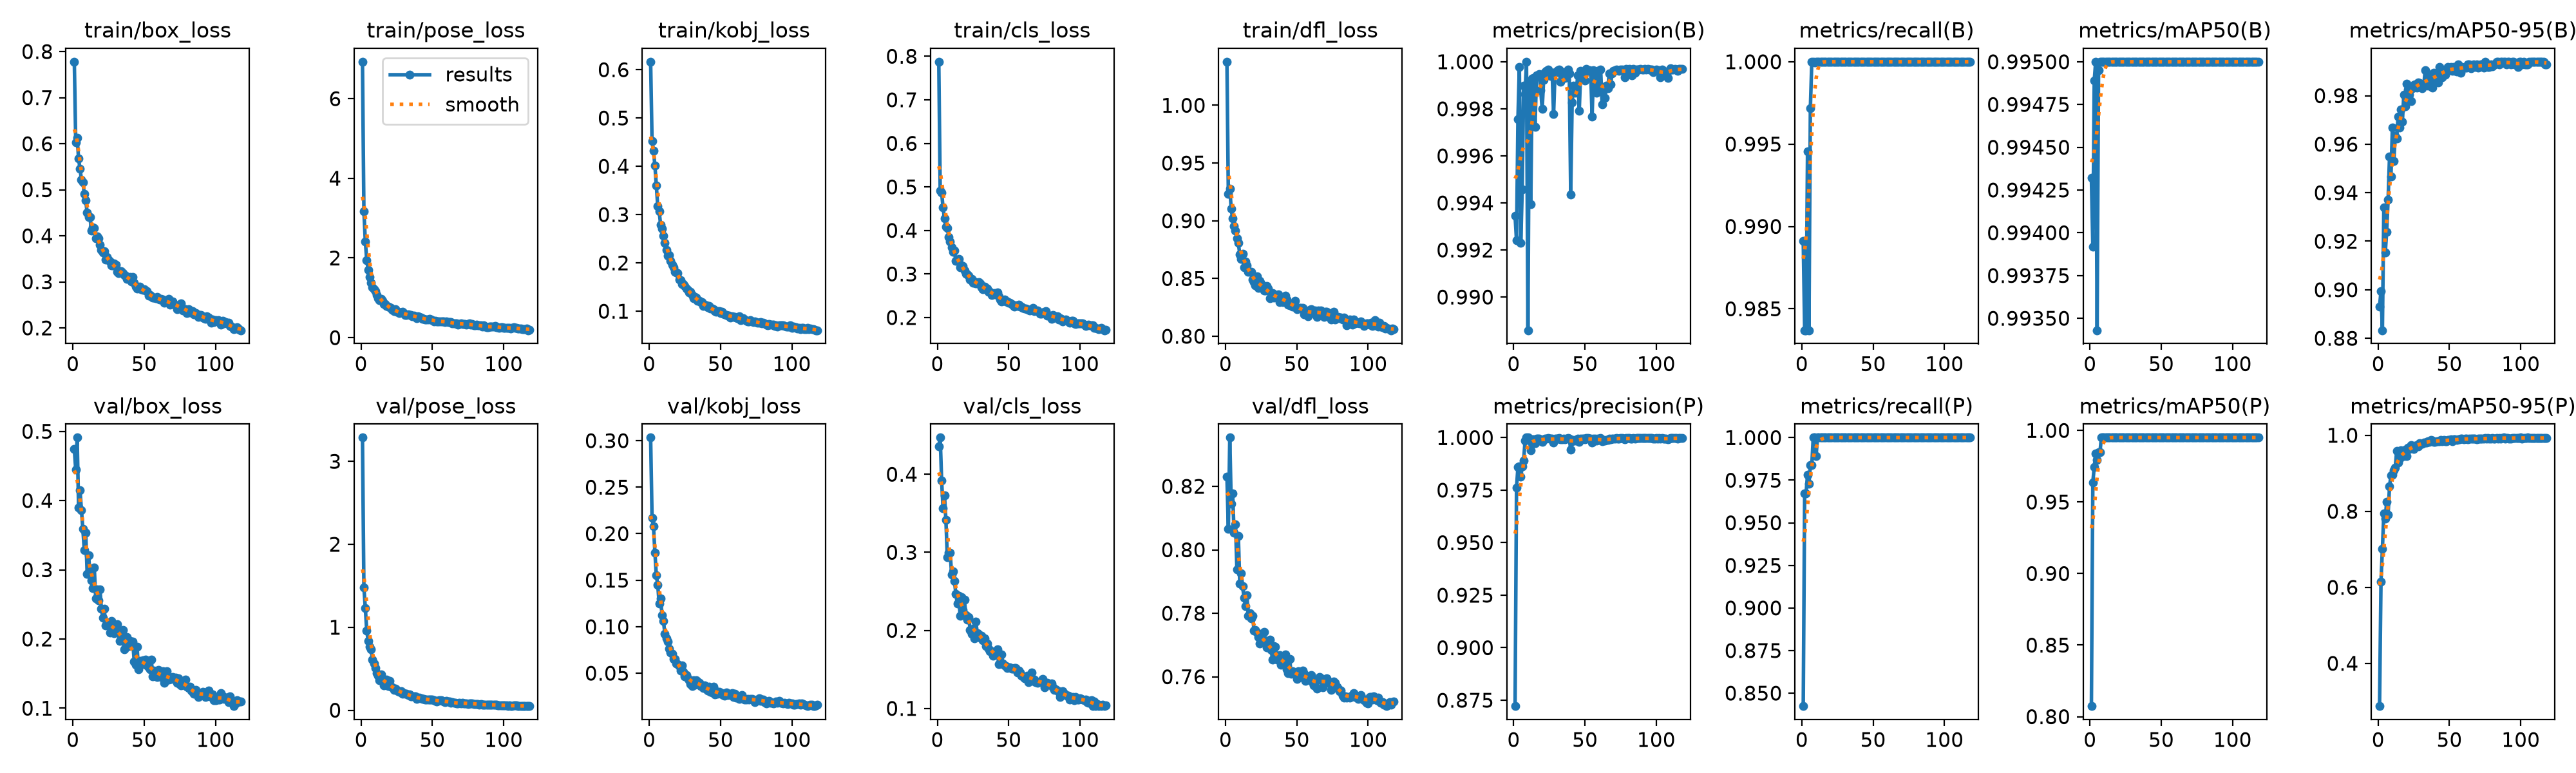

Values plotted in this chart, from the file beside it:
epoch, time, train/box_loss, train/pose_loss, train/kobj_loss, train/cls_loss, train/dfl_loss, metrics/precision(B), metrics/recall(B), metrics/mAP50(B), metrics/mAP50-95(B), metrics/precision(P), metrics/recall(P), metrics/mAP50(P), metrics/mAP50-95(P), val/box_loss, val/pose_loss, val/kobj_loss, val/cls_loss, val/dfl_loss, lr/pg0, lr/pg1, lr/pg2
1, 123, 0.778, 6.926, 0.6165, 0.7874, 1.038, 0.9935, 0.9891, 0.9943, 0.8931, 0.8722, 0.8424, 0.8074, 0.2875, 0.4746, 3.286, 0.3033, 0.436, 0.823, 0.0006631, 0.0006631, 0.0006631
2, 165.9, 0.6029, 3.176, 0.452, 0.4913, 0.9232, 0.9924, 0.9837, 0.9939, 0.8993, 0.9762, 0.9674, 0.9637, 0.6146, 0.4445, 1.479, 0.2172, 0.447, 0.8065, 0.001321, 0.001321, 0.001321
3, 207.1, 0.6127, 2.417, 0.4326, 0.4871, 0.9279, 0.9976, 0.9837, 0.9949, 0.8833, 0.986, 0.9674, 0.9746, 0.7011, 0.4909, 1.231, 0.2079, 0.3918, 0.8354, 0.00197, 0.00197, 0.00197
4, 248.6, 0.5675, 1.95, 0.4015, 0.4521, 0.9102, 0.9998, 0.9946, 0.995, 0.9339, 0.9864, 0.9783, 0.9837, 0.7942, 0.3899, 0.9596, 0.1798, 0.3563, 0.8145, 0.00196, 0.00196, 0.00196
5, 291.8, 0.5451, 1.702, 0.3603, 0.4274, 0.9019, 0.9923, 0.9837, 0.9934, 0.9153, 0.9813, 0.9728, 0.9793, 0.7808, 0.4146, 0.8361, 0.1551, 0.3731, 0.8177, 0.001947, 0.001947, 0.001947
6, 332.7, 0.5224, 1.521, 0.3172, 0.4089, 0.8953, 0.9946, 0.9972, 0.995, 0.924, 0.9862, 0.9837, 0.9847, 0.8257, 0.386, 0.7614, 0.1449, 0.3414, 0.8054, 0.001934, 0.001934, 0.001934
7, 373.6, 0.5165, 1.376, 0.3065, 0.4051, 0.8914, 0.999, 1, 0.995, 0.9371, 0.9891, 0.9839, 0.9847, 0.7916, 0.3587, 0.737, 0.1245, 0.2934, 0.8081, 0.001921, 0.001921, 0.001921
8, 414.9, 0.4906, 1.267, 0.2792, 0.3847, 0.8847, 0.9986, 1, 0.995, 0.9549, 0.9986, 1, 0.995, 0.8656, 0.3284, 0.6095, 0.1303, 0.2995, 0.7938, 0.001908, 0.001908, 0.001908
9, 456.5, 0.4766, 1.219, 0.2712, 0.3746, 0.8809, 1, 0.9999, 0.995, 0.9467, 1, 0.9999, 0.995, 0.8945, 0.3536, 0.5603, 0.1123, 0.2997, 0.8044, 0.001894, 0.001894, 0.001894
10, 498, 0.45, 1.171, 0.2561, 0.3617, 0.8709, 0.9886, 1, 0.995, 0.9668, 1, 0.9891, 0.995, 0.8962, 0.2944, 0.5126, 0.1062, 0.2714, 0.7893, 0.001881, 0.001881, 0.001881
11, 539.5, 0.4407, 1.069, 0.2415, 0.3509, 0.867, 0.999, 1, 0.995, 0.953, 0.999, 1, 0.995, 0.9081, 0.3207, 0.4476, 0.0924, 0.2756, 0.7927, 0.001868, 0.001868, 0.001868
12, 581.3, 0.44, 0.9937, 0.2263, 0.353, 0.8715, 0.9939, 1, 0.995, 0.9633, 0.9939, 1, 0.995, 0.9144, 0.294, 0.413, 0.08775, 0.2628, 0.7884, 0.001855, 0.001855, 0.001855
13, 623.1, 0.4108, 0.9442, 0.2153, 0.3295, 0.8597, 0.9993, 1, 0.995, 0.9623, 0.9993, 1, 0.995, 0.9586, 0.2844, 0.3593, 0.08379, 0.2466, 0.7849, 0.001842, 0.001842, 0.001842
14, 664.6, 0.4187, 0.9708, 0.2164, 0.3301, 0.8647, 0.9993, 1, 0.995, 0.9714, 0.9993, 1, 0.995, 0.9285, 0.2735, 0.4329, 0.07644, 0.2339, 0.7823, 0.001828, 0.001828, 0.001828
15, 705.9, 0.4162, 0.9239, 0.2044, 0.3347, 0.8616, 0.9972, 1, 0.995, 0.9668, 0.9972, 1, 0.995, 0.9382, 0.3034, 0.3772, 0.0723, 0.244, 0.7857, 0.001815, 0.001815, 0.001815
16, 747.3, 0.395, 0.8414, 0.1967, 0.3153, 0.8558, 0.9994, 1, 0.995, 0.9742, 0.9994, 1, 0.995, 0.9606, 0.2584, 0.299, 0.0709, 0.2183, 0.7791, 0.001802, 0.001802, 0.001802
17, 788.7, 0.3981, 0.8392, 0.1908, 0.3203, 0.856, 0.9994, 1, 0.995, 0.9691, 0.9994, 1, 0.995, 0.9575, 0.2719, 0.3155, 0.06542, 0.2427, 0.7801, 0.001789, 0.001789, 0.001789
18, 830.2, 0.3947, 0.8032, 0.1819, 0.3185, 0.8557, 0.9995, 1, 0.995, 0.9803, 0.9995, 1, 0.995, 0.9451, 0.2559, 0.3698, 0.06558, 0.2257, 0.7783, 0.001776, 0.001776, 0.001776
19, 871.1, 0.3803, 0.7804, 0.1798, 0.3078, 0.849, 0.9988, 1, 0.995, 0.9756, 0.9988, 1, 0.995, 0.9628, 0.2718, 0.2884, 0.06051, 0.239, 0.7793, 0.001762, 0.001762, 0.001762
20, 912.7, 0.3688, 0.757, 0.1787, 0.3005, 0.8466, 0.998, 1, 0.995, 0.9849, 0.998, 1, 0.995, 0.9446, 0.2432, 0.3573, 0.05942, 0.219, 0.7746, 0.001749, 0.001749, 0.001749
21, 954.4, 0.3644, 0.7429, 0.1652, 0.2987, 0.844, 0.9992, 1, 0.995, 0.9826, 0.9992, 1, 0.995, 0.9678, 0.2305, 0.286, 0.05781, 0.2133, 0.7748, 0.001736, 0.001736, 0.001736
22, 995.9, 0.3672, 0.6965, 0.1636, 0.2962, 0.8516, 0.9996, 1, 0.995, 0.9803, 0.9996, 1, 0.995, 0.964, 0.2436, 0.2782, 0.05276, 0.2169, 0.7738, 0.001723, 0.001723, 0.001723
23, 1037, 0.3476, 0.6639, 0.1562, 0.2871, 0.8417, 0.9996, 1, 0.995, 0.9777, 0.9996, 1, 0.995, 0.974, 0.2199, 0.2439, 0.05811, 0.2008, 0.7725, 0.00171, 0.00171, 0.00171
24, 1080, 0.3543, 0.7093, 0.1558, 0.2889, 0.8482, 0.9997, 1, 0.995, 0.9831, 0.9997, 1, 0.995, 0.9693, 0.2233, 0.2579, 0.0513, 0.1953, 0.7705, 0.001696, 0.001696, 0.001696
25, 1122, 0.3463, 0.6484, 0.1525, 0.2794, 0.8458, 0.9995, 1, 0.995, 0.9844, 0.9995, 1, 0.995, 0.9643, 0.22, 0.2429, 0.04686, 0.2025, 0.773, 0.001683, 0.001683, 0.001683
26, 1165, 0.3442, 0.6434, 0.147, 0.2828, 0.8424, 0.9994, 1, 0.995, 0.9848, 0.9994, 1, 0.995, 0.9731, 0.209, 0.2293, 0.04777, 0.1895, 0.7716, 0.00167, 0.00167, 0.00167
27, 1207, 0.3358, 0.6206, 0.1444, 0.2777, 0.8396, 0.9995, 1, 0.995, 0.9833, 0.9995, 1, 0.995, 0.9735, 0.2264, 0.2198, 0.04444, 0.2115, 0.7742, 0.001657, 0.001657, 0.001657
28, 1250, 0.3357, 0.6266, 0.1384, 0.2789, 0.8396, 0.9978, 1, 0.995, 0.9855, 0.9978, 1, 0.995, 0.971, 0.2198, 0.2325, 0.04258, 0.1961, 0.7713, 0.001644, 0.001644, 0.001644
29, 1293, 0.34, 0.6453, 0.1398, 0.2807, 0.8436, 0.9996, 1, 0.995, 0.9851, 0.9996, 1, 0.995, 0.9796, 0.2084, 0.2013, 0.03845, 0.1944, 0.7692, 0.00163, 0.00163, 0.00163
30, 1335, 0.3367, 0.6127, 0.134, 0.2784, 0.8414, 0.9996, 1, 0.995, 0.9849, 0.9996, 1, 0.995, 0.9783, 0.2169, 0.2021, 0.0363, 0.191, 0.7693, 0.001617, 0.001617, 0.001617
31, 1378, 0.322, 0.5659, 0.1262, 0.2688, 0.8328, 0.9996, 1, 0.995, 0.983, 0.9996, 1, 0.995, 0.9782, 0.2213, 0.1997, 0.04275, 0.1931, 0.7717, 0.001604, 0.001604, 0.001604
32, 1420, 0.3194, 0.5655, 0.1293, 0.2644, 0.8367, 0.9997, 1, 0.995, 0.9842, 0.9997, 1, 0.995, 0.981, 0.2134, 0.1943, 0.03725, 0.1876, 0.7684, 0.001591, 0.001591, 0.001591
33, 1463, 0.3237, 0.5833, 0.1275, 0.2708, 0.8375, 0.9991, 1, 0.995, 0.9905, 0.9991, 1, 0.995, 0.9816, 0.1968, 0.182, 0.04217, 0.1899, 0.7654, 0.001578, 0.001578, 0.001578
34, 1505, 0.3232, 0.5743, 0.1215, 0.2674, 0.8334, 0.9993, 1, 0.995, 0.9854, 0.9993, 1, 0.995, 0.9814, 0.2032, 0.1902, 0.04117, 0.1799, 0.7697, 0.001564, 0.001564, 0.001564
35, 1547, 0.319, 0.5696, 0.1213, 0.2659, 0.8345, 0.9996, 1, 0.995, 0.9842, 0.9996, 1, 0.995, 0.9842, 0.2126, 0.1653, 0.03966, 0.1832, 0.7695, 0.001551, 0.001551, 0.001551
36, 1589, 0.3143, 0.5356, 0.1192, 0.2583, 0.8347, 0.9993, 1, 0.995, 0.9887, 0.9993, 1, 0.995, 0.9832, 0.185, 0.1683, 0.03616, 0.1765, 0.7653, 0.001538, 0.001538, 0.001538
37, 1632, 0.3127, 0.5482, 0.119, 0.2585, 0.8363, 0.9994, 1, 0.995, 0.9876, 0.9994, 1, 0.995, 0.9876, 0.1883, 0.1671, 0.03717, 0.1735, 0.7654, 0.001525, 0.001525, 0.001525
38, 1675, 0.3059, 0.5193, 0.111, 0.2516, 0.8293, 0.9997, 1, 0.995, 0.9834, 0.9997, 1, 0.995, 0.9852, 0.2024, 0.1634, 0.03434, 0.1728, 0.7667, 0.001512, 0.001512, 0.001512
39, 1718, 0.3065, 0.494, 0.1131, 0.2527, 0.8339, 0.9995, 1, 0.995, 0.9894, 0.9995, 1, 0.995, 0.9824, 0.1896, 0.1384, 0.03669, 0.1676, 0.7637, 0.001498, 0.001498, 0.001498
40, 1760, 0.3101, 0.5378, 0.1116, 0.256, 0.8297, 0.9944, 1, 0.995, 0.987, 0.9944, 1, 0.995, 0.9834, 0.1968, 0.1452, 0.03256, 0.1701, 0.7643, 0.001485, 0.001485, 0.001485
41, 1803, 0.3004, 0.5259, 0.1084, 0.2534, 0.8312, 0.9983, 1, 0.995, 0.9895, 0.9983, 1, 0.995, 0.9849, 0.1905, 0.1509, 0.03131, 0.1721, 0.766, 0.001472, 0.001472, 0.001472
42, 1846, 0.31, 0.504, 0.1104, 0.2569, 0.8353, 0.999, 1, 0.995, 0.9855, 0.999, 1, 0.995, 0.9846, 0.1967, 0.1468, 0.03568, 0.1754, 0.7669, 0.001459, 0.001459, 0.001459
43, 1888, 0.2973, 0.4794, 0.1057, 0.2493, 0.832, 0.9987, 1, 0.995, 0.9917, 0.9987, 1, 0.995, 0.9843, 0.1676, 0.138, 0.0299, 0.1564, 0.7624, 0.001446, 0.001446, 0.001446
44, 1930, 0.2901, 0.4708, 0.1054, 0.2413, 0.8274, 0.9989, 1, 0.995, 0.9905, 0.9989, 1, 0.995, 0.9881, 0.1627, 0.1379, 0.02921, 0.1575, 0.7612, 0.001432, 0.001432, 0.001432
45, 1973, 0.2851, 0.454, 0.1035, 0.2363, 0.8269, 0.9994, 1, 0.995, 0.9875, 0.9994, 1, 0.995, 0.9848, 0.1886, 0.1278, 0.03542, 0.169, 0.7656, 0.001419, 0.001419, 0.001419
46, 2016, 0.2868, 0.4568, 0.09998, 0.2382, 0.827, 0.9979, 1, 0.995, 0.9906, 0.9979, 1, 0.995, 0.9873, 0.1562, 0.131, 0.02751, 0.1578, 0.7609, 0.001406, 0.001406, 0.001406
47, 2058, 0.2893, 0.4565, 0.09842, 0.2414, 0.8258, 0.9996, 1, 0.995, 0.9887, 0.9996, 1, 0.995, 0.9851, 0.1681, 0.1288, 0.03056, 0.1548, 0.7617, 0.001393, 0.001393, 0.001393
48, 2101, 0.2839, 0.4667, 0.09949, 0.2369, 0.8259, 0.9994, 1, 0.995, 0.9901, 0.9994, 1, 0.995, 0.9851, 0.1656, 0.1267, 0.02807, 0.1542, 0.7613, 0.00138, 0.00138, 0.00138
49, 2143, 0.2824, 0.4623, 0.1007, 0.2361, 0.8308, 0.9994, 1, 0.995, 0.9918, 0.9994, 1, 0.995, 0.988, 0.169, 0.1302, 0.02989, 0.1516, 0.7608, 0.001366, 0.001366, 0.001366
50, 2185, 0.284, 0.4416, 0.09583, 0.2334, 0.8234, 0.9992, 1, 0.995, 0.9908, 0.9992, 1, 0.995, 0.9885, 0.1635, 0.1285, 0.02802, 0.1527, 0.7594, 0.001353, 0.001353, 0.001353
51, 2228, 0.2812, 0.4134, 0.09901, 0.2338, 0.8238, 0.9997, 1, 0.995, 0.9917, 0.9997, 1, 0.995, 0.9887, 0.1706, 0.1218, 0.02839, 0.1524, 0.7618, 0.00134, 0.00134, 0.00134
52, 2272, 0.2794, 0.4249, 0.09441, 0.2307, 0.8245, 0.9997, 1, 0.995, 0.9903, 0.9997, 1, 0.995, 0.9851, 0.1616, 0.1144, 0.02638, 0.1506, 0.7599, 0.001327, 0.001327, 0.001327
53, 2314, 0.2694, 0.4109, 0.09299, 0.2273, 0.8247, 0.9996, 1, 0.995, 0.9919, 0.9996, 1, 0.995, 0.9887, 0.1587, 0.1072, 0.02566, 0.1509, 0.7599, 0.001314, 0.001314, 0.001314
54, 2357, 0.2714, 0.4052, 0.09212, 0.2255, 0.8247, 0.9996, 1, 0.995, 0.9903, 0.9996, 1, 0.995, 0.9886, 0.1563, 0.1091, 0.02912, 0.1517, 0.7619, 0.0013, 0.0013, 0.0013
55, 2400, 0.2683, 0.4031, 0.09046, 0.2278, 0.8192, 0.9977, 1, 0.995, 0.9899, 0.9977, 1, 0.995, 0.9876, 0.1703, 0.1202, 0.02647, 0.1516, 0.7609, 0.001287, 0.001287, 0.001287
56, 2442, 0.2655, 0.4108, 0.0912, 0.2258, 0.8223, 0.9996, 1, 0.995, 0.9928, 0.9996, 1, 0.995, 0.9896, 0.1463, 0.1182, 0.02738, 0.1464, 0.7587, 0.001274, 0.001274, 0.001274
57, 2485, 0.2657, 0.4136, 0.08683, 0.2294, 0.8208, 0.9995, 1, 0.995, 0.9919, 0.9995, 1, 0.995, 0.9887, 0.1547, 0.1137, 0.02628, 0.1482, 0.76, 0.001261, 0.001261, 0.001261
58, 2528, 0.2651, 0.4026, 0.08936, 0.2252, 0.8175, 0.9987, 1, 0.995, 0.9896, 0.9987, 1, 0.995, 0.9903, 0.1505, 0.107, 0.02849, 0.1462, 0.7602, 0.001248, 0.001248, 0.001248
59, 2571, 0.2672, 0.3875, 0.08849, 0.2243, 0.8227, 0.9996, 1, 0.995, 0.9918, 0.9996, 1, 0.995, 0.9907, 0.1448, 0.09775, 0.02469, 0.1421, 0.7591, 0.001234, 0.001234, 0.001234
60, 2613, 0.2627, 0.4117, 0.08821, 0.222, 0.8235, 0.999, 1, 0.995, 0.9915, 0.999, 1, 0.995, 0.9892, 0.1552, 0.1106, 0.02773, 0.1414, 0.7606, 0.001221, 0.001221, 0.001221
... 58 more rows
